Labelled photos from "data", an image-classification folder in RawJat/BrainTumorDetection_v2. The possible labels are: no tumor, tumor.

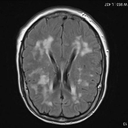
Label: no tumor

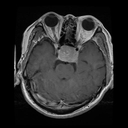
Label: tumor

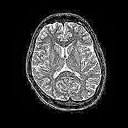
Label: no tumor

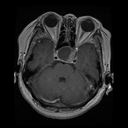
Label: tumor

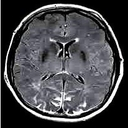
Label: no tumor

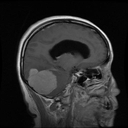
Label: tumor
